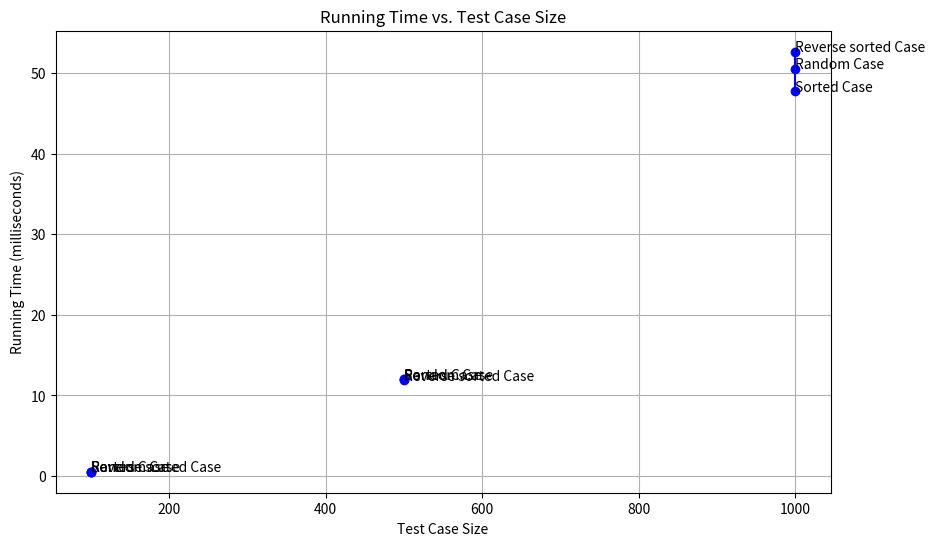

Python code for this plot:
import random
import time
import sys
import matplotlib.pyplot as plt

def generate_sorted_array(size):
    """Generate a sorted array."""
    return list(range(1, size + 1))

def generate_reverse_sorted_array(size):
    """Generate a reverse sorted array."""
    return list(range(size, 0, -1))

def generate_random_array(size, min_value=1, max_value=1000):
    """Generate an array with random elements."""
    return [random.randint(min_value, max_value) for _ in range(size)]

def generate_test_cases(test_case_sizes):
    """Generate test cases for best, worst, and average cases of Quick Sort."""
    test_cases = []

    for size in test_case_sizes:
        # Best case: Sorted array
        best_case = generate_sorted_array(size)
        test_cases.append((best_case, "Sorted Case"))

        # Worst case: Reverse sorted array
        worst_case = generate_reverse_sorted_array(size)
        test_cases.append((worst_case, "Reverse sorted Case"))

        # Average case: Random array
        average_case = generate_random_array(size)
        test_cases.append((average_case, "Random Case"))

    return test_cases

comparison_count = 0
swap_count = 0

def partition(arr, p, r):
    global comparison_count, swap_count  # Declare them as global

    x = arr[r]  # Choose pivot
    i = p - 1

    for j in range(p, r):
        # Increment comparison count
        comparison_count += 1

        if arr[j] <= x:
            i = i + 1
            arr[i], arr[j] = arr[j], arr[i]  # Swap elements
            swap_count += 1  # Increment swap count

    arr[i + 1], arr[r] = arr[r], arr[i + 1]
    swap_count += 1  # Increment swap count

    return i + 1

def inPlaceQuickSort(arr, first, last):
    stack = [(first, last)]
    
    start=time.perf_counter()

    while stack:
        first, last = stack.pop()

        if first < last:
            pivotIndex = partition(arr, first, last)
        

            # Push subproblems onto the stack
            stack.append((first, pivotIndex - 1))
            stack.append((pivotIndex + 1, last))

    
    end = time.perf_counter()
    
   
    element_size_bytes = sys.getsizeof(0)
    total_memory_used = sum([element_size_bytes * len(test_case) for test_case, _ in generate_test_cases([100, 500, 1000])])
    
    print(f"Total Memory Used: {total_memory_used} bytes")
  
    return (end - start) * 1000
    
if __name__ == "__main__":
    # Specify the sizes of test cases you want
    test_case_sizes = [100, 500, 1000]

    # Generate test cases
    test_cases = generate_test_cases(test_case_sizes)

    test_case_types = []
    test_case_sizes = []
    running_times = []

    # Sort and print the generated test cases using In-Place Quick Sort
    for test_case, case_type in test_cases:
        elements = test_case[:]
      
        print(f"Test Case Type: {case_type}")
      
        print(f"Test Case Size: {len(elements)}")
      
        print(f"Test Case Contents: {elements}")
      
        inPlaceQuickSort(elements, 0, len(elements) - 1) 
        runtime = inPlaceQuickSort(elements, 0, len(elements) - 1)
      
        test_case_types.append(case_type)
        test_case_sizes.append(len(elements))
        running_times.append(runtime)

        print(f"Comparisons: {comparison_count}")
        print(f"Swaps: {swap_count}")
        print(f"Runtime: {runtime} milliseconds")
      
        print(f"Sorted Result: {elements}\n")
        print("------------------------")

    plt.figure(figsize=(10, 6))
    plt.plot(test_case_sizes[0:3], running_times[0:3], marker='o', linestyle='-', color='b')
    plt.plot(test_case_sizes[3:6], running_times[3:6], marker='o', linestyle='-', color='b')
    plt.plot(test_case_sizes[6:], running_times[6:], marker='o', linestyle='-', color='b')
    plt.title('Running Time vs. Test Case Size')
    plt.xlabel('Test Case Size')
    plt.ylabel('Running Time (milliseconds)')
    plt.grid(True)

    # Annotate data points with test case types
    for i, case_type in enumerate(test_case_types):
        plt.annotate(case_type, (test_case_sizes[i], running_times[i]))

    # Show the line graph
    plt.show()